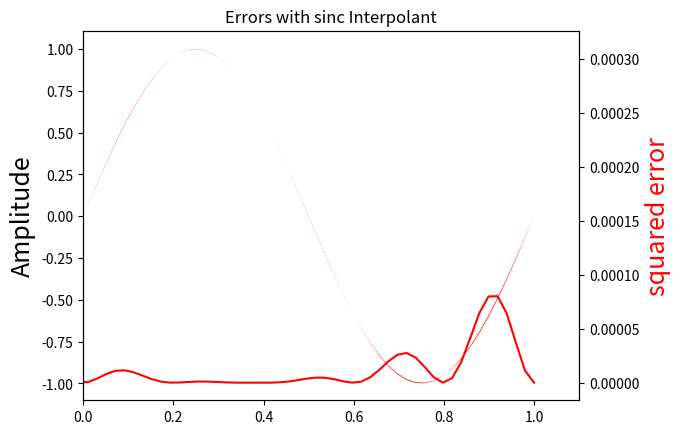

Write the Python code that produced this figure.
import numpy as np
import matplotlib.pyplot as plt
f = 1.0  # Hz, sinal de frequencia
fs = 5.0 # Hz, taxa de amostragem (i.e. >= 2*f) 
t = np.linspace(-1,1,100) # redefine this here for convenience
x = np.sin(2*np.pi*f*t)

interval=[] # dominio piecewise 
apprx = []  # dominio linear
# construir pontos * uniformemente * dentro de intervalos
tp = np.hstack([ np.linspace(t[i],t[i+1],20,False) for i in range(len(t)-1) ])
# construct arguments for piecewise2
for i in range(len(t)-1):
   interval.append( np.logical_and(t[i] <= tp,tp < t[i+1]))
   apprx.append( (x[i+1]-x[i])/(t[i+1]-t[i])*(tp[interval[-1]]-t[i]) + x[i])
x_hat = np.piecewise(tp,interval,apprx) # aproximacao piecewise linear 
sqe = ( x_hat - np.sin(2*np.pi*f*tp))**2


ts = np.arange(-1,1+1/fs,1/fs) # pontos da amostras 
num_coeffs=len(ts) 
sm=0
for k in range(-num_coeffs,num_coeffs): # Ja que a funcao eh real, necessa ambos lados 
   sm+=np.sin(2*np.pi*(k/fs))*np.sinc( k - fs * t)


ax1 = plt.figure().add_subplot(111)
ax1.fill_between(t,sm,np.sin(2*np.pi*f*t),facecolor='red')
ax1.set_ylabel('Amplitude',fontsize=18)
ax2 = ax1.twinx()
sqe = (sm - np.sin(2*np.pi*f*t))**2
ax2.plot(t, sqe,'r')
ax2.axis(xmin=0,ymax = sqe.max())
ax2.set_ylabel('squared error', color='r',fontsize=18)
ax1.set_title('Errors with sinc Interpolant')
plt.show()

